The GitHub repository CabuleaVictorAndrei/Real-Time-Road-Condition-Detection-Using-Dashcam-Video contains a labelled image folder "Real-Time-Road-Condition-Detection-Using-Dashcam-Video" with 3 categories: clear, snowy, wet. Examples follow, each with its label.

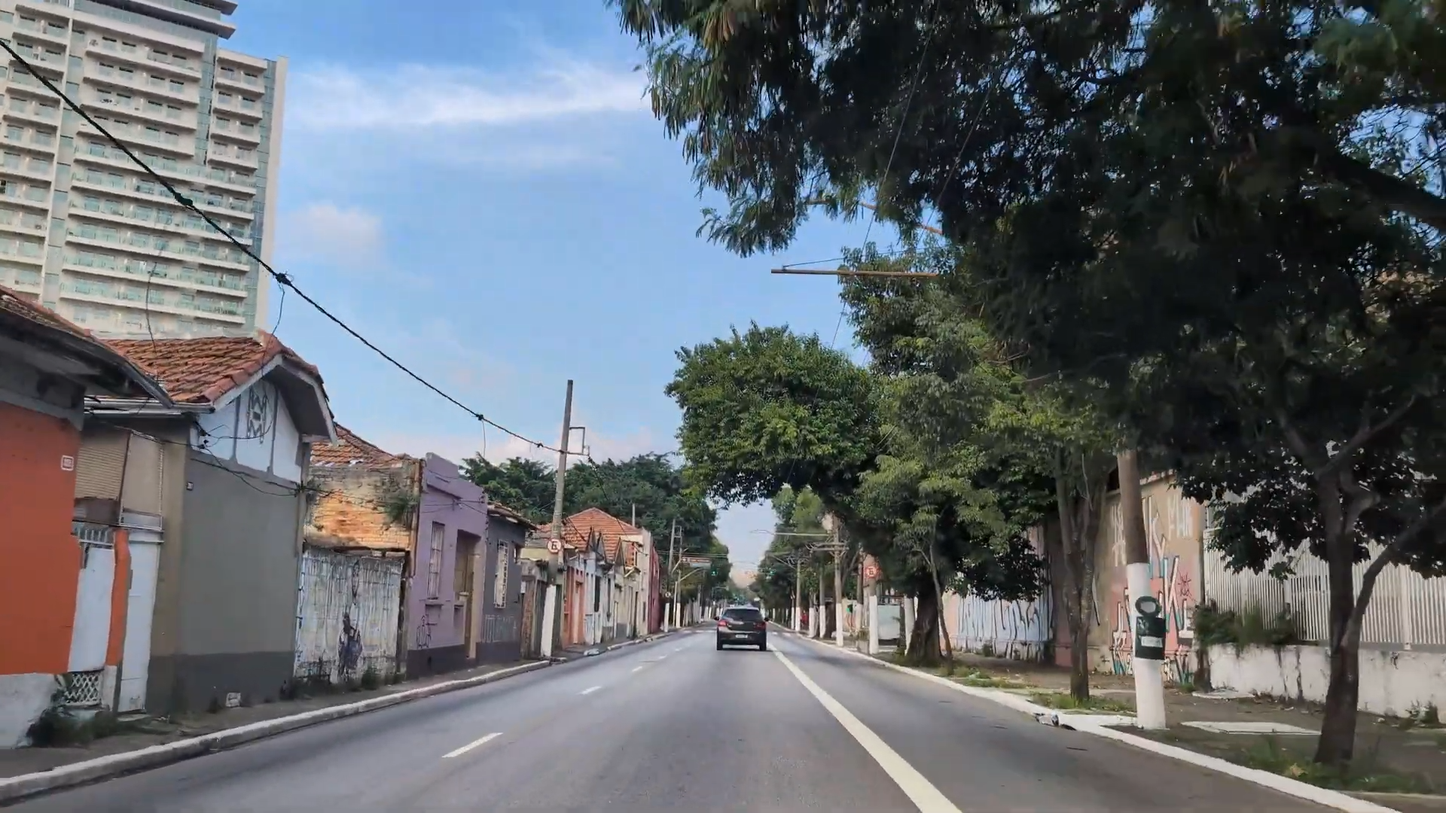
Label: clear

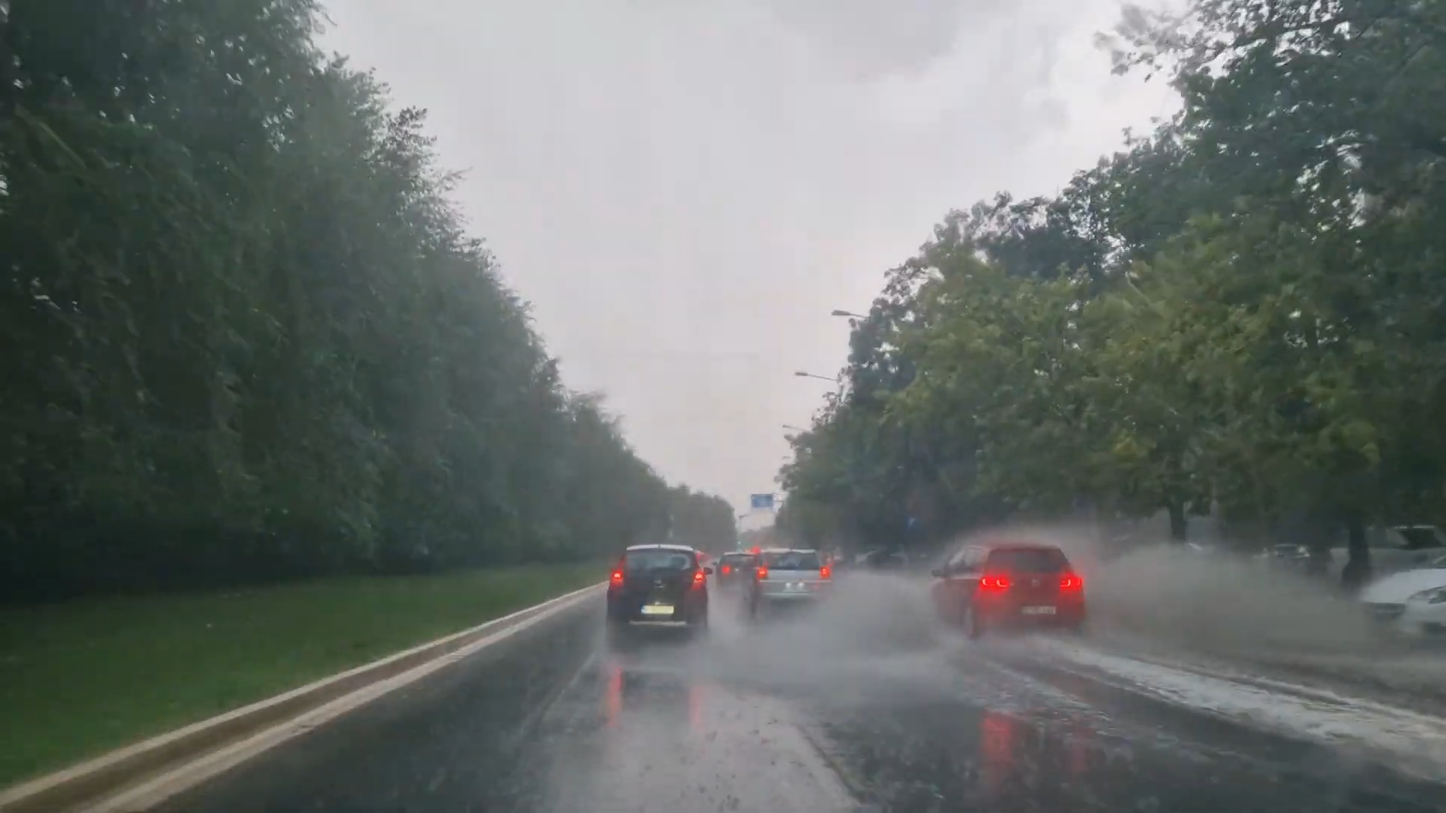
Label: wet

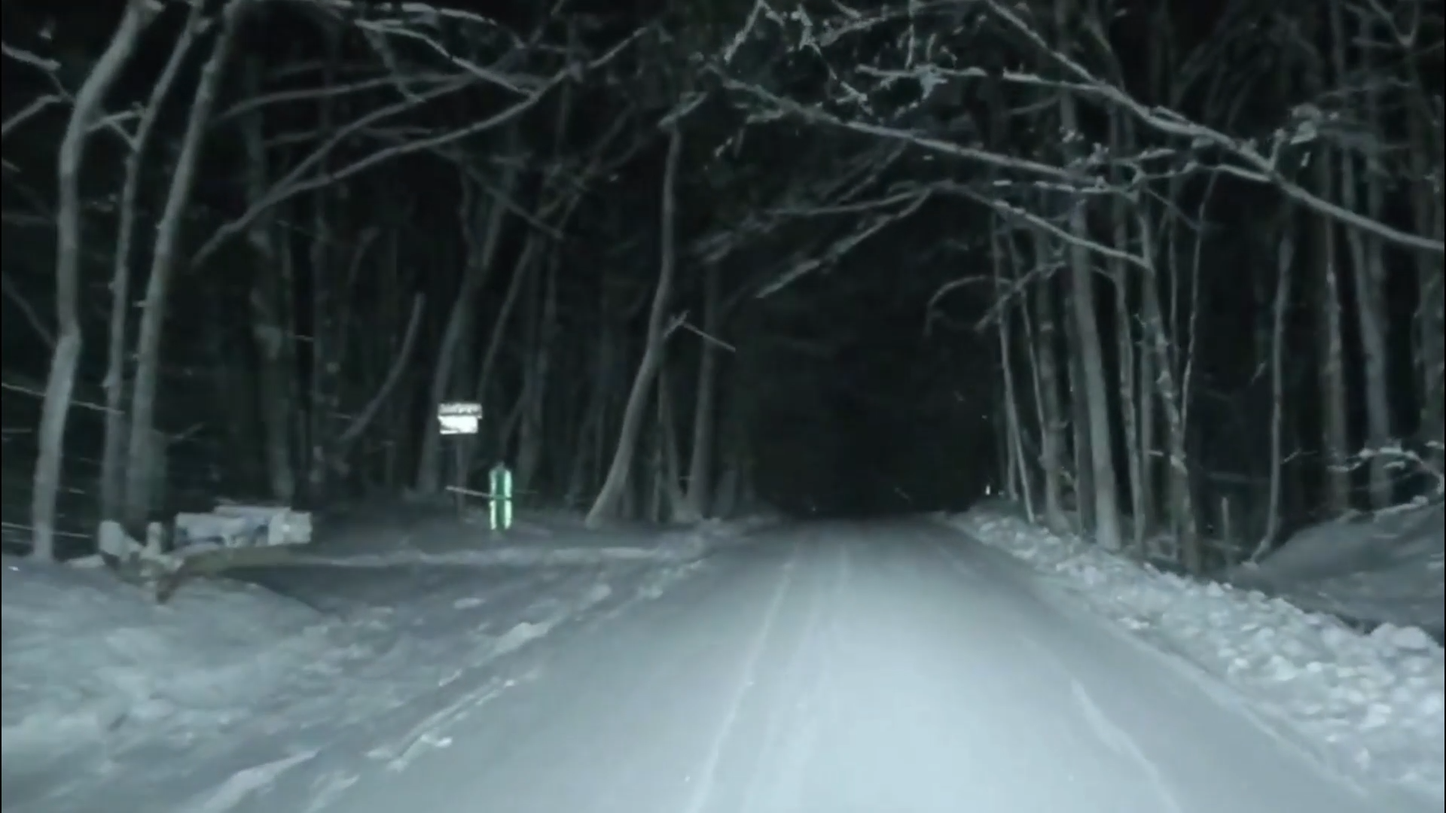
Label: snowy

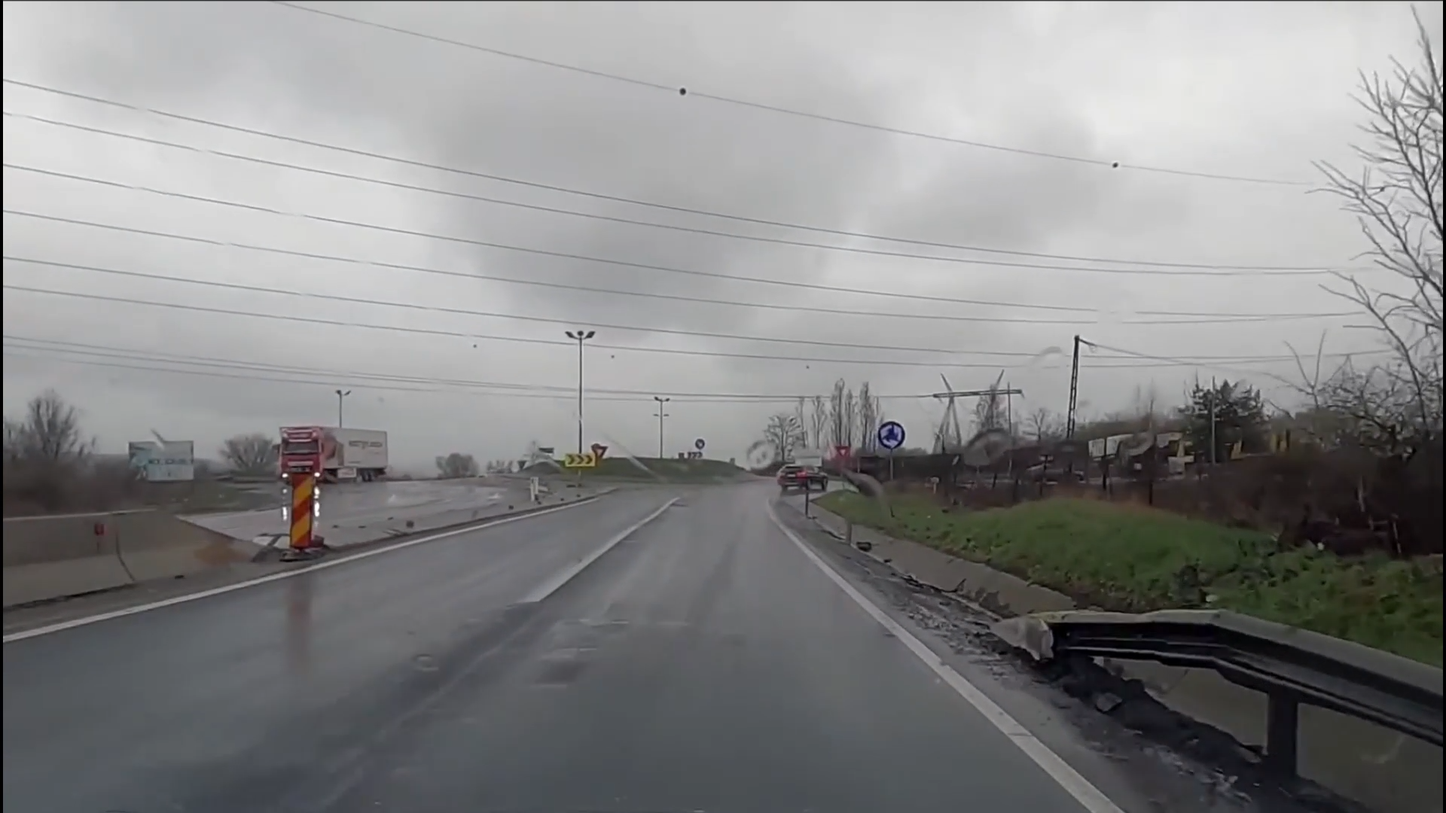
Label: wet

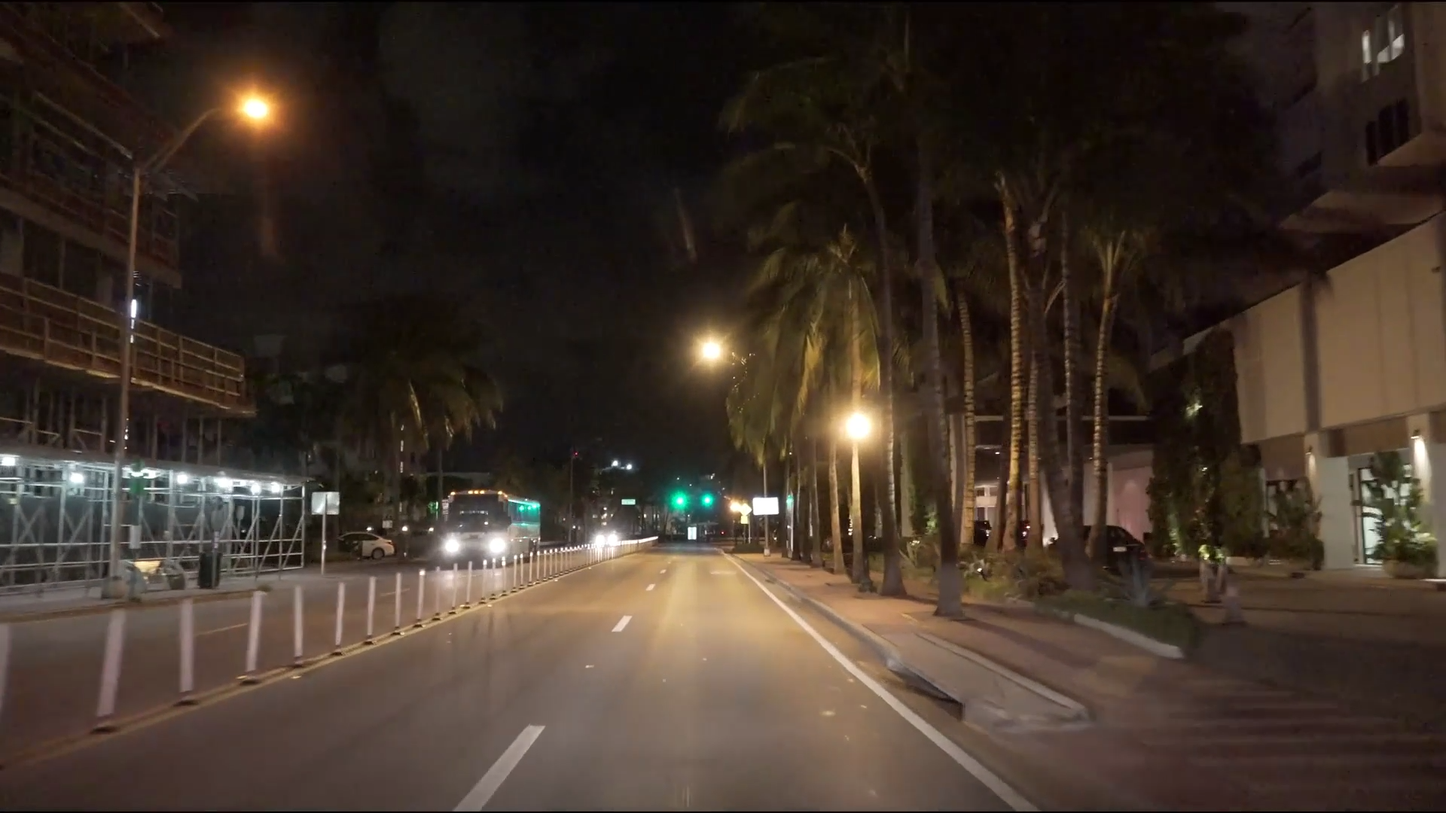
Label: clear

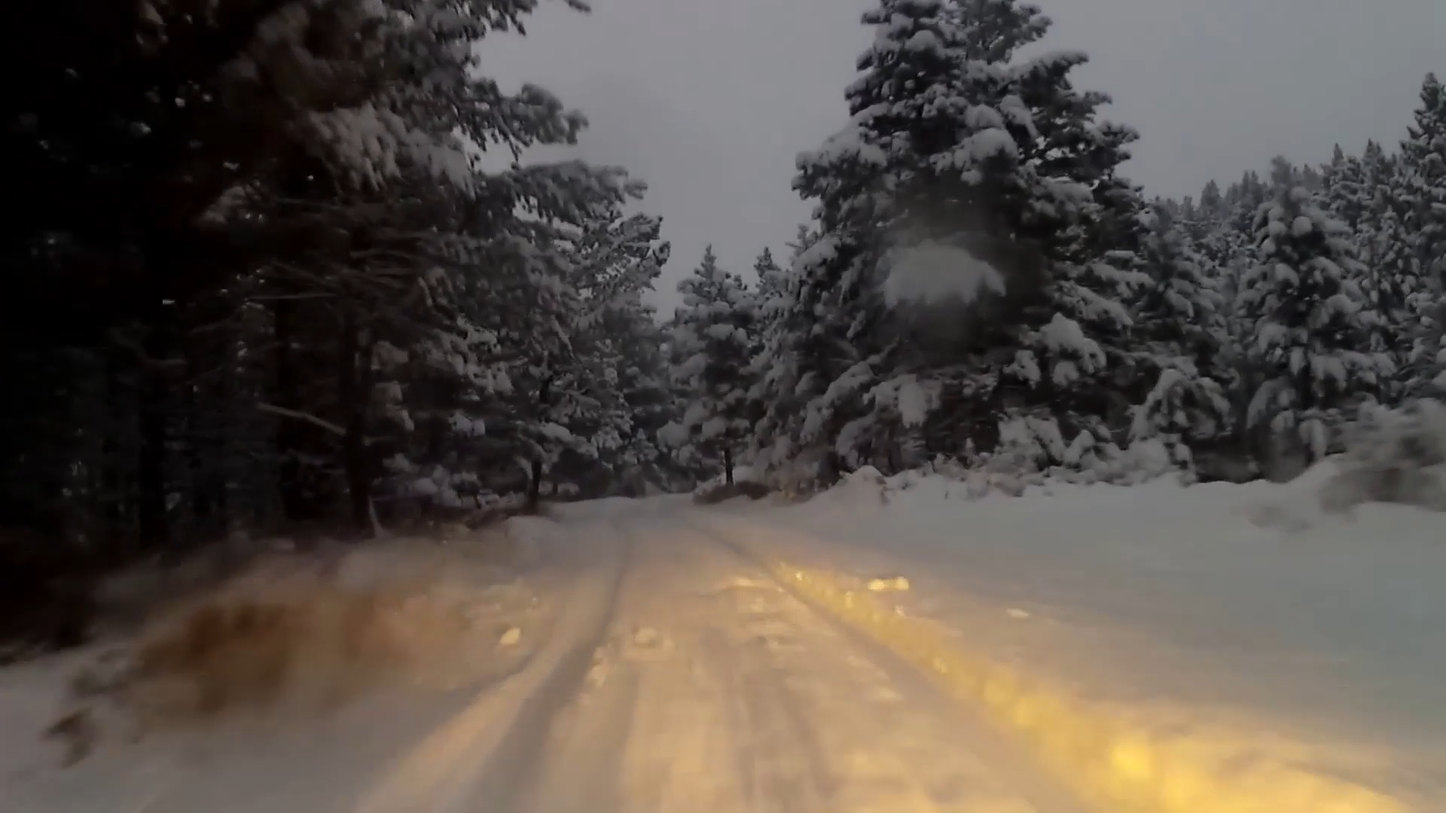
Label: snowy
